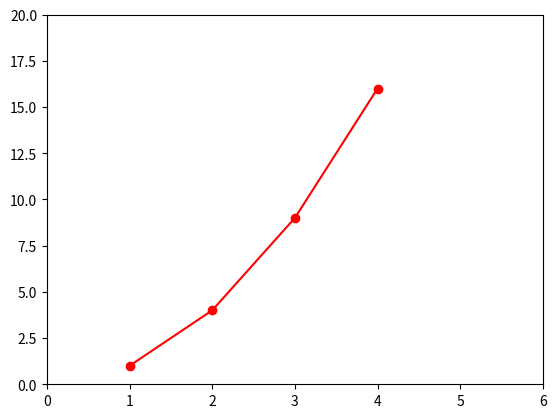

Here is the Python script that generated this plot:
from matplotlib import pyplot as plt

plt.plot([1,2,3,4], [1,4,9,16], 'ro-')
plt.axis([0, 6, 0, 20])
plt.show()